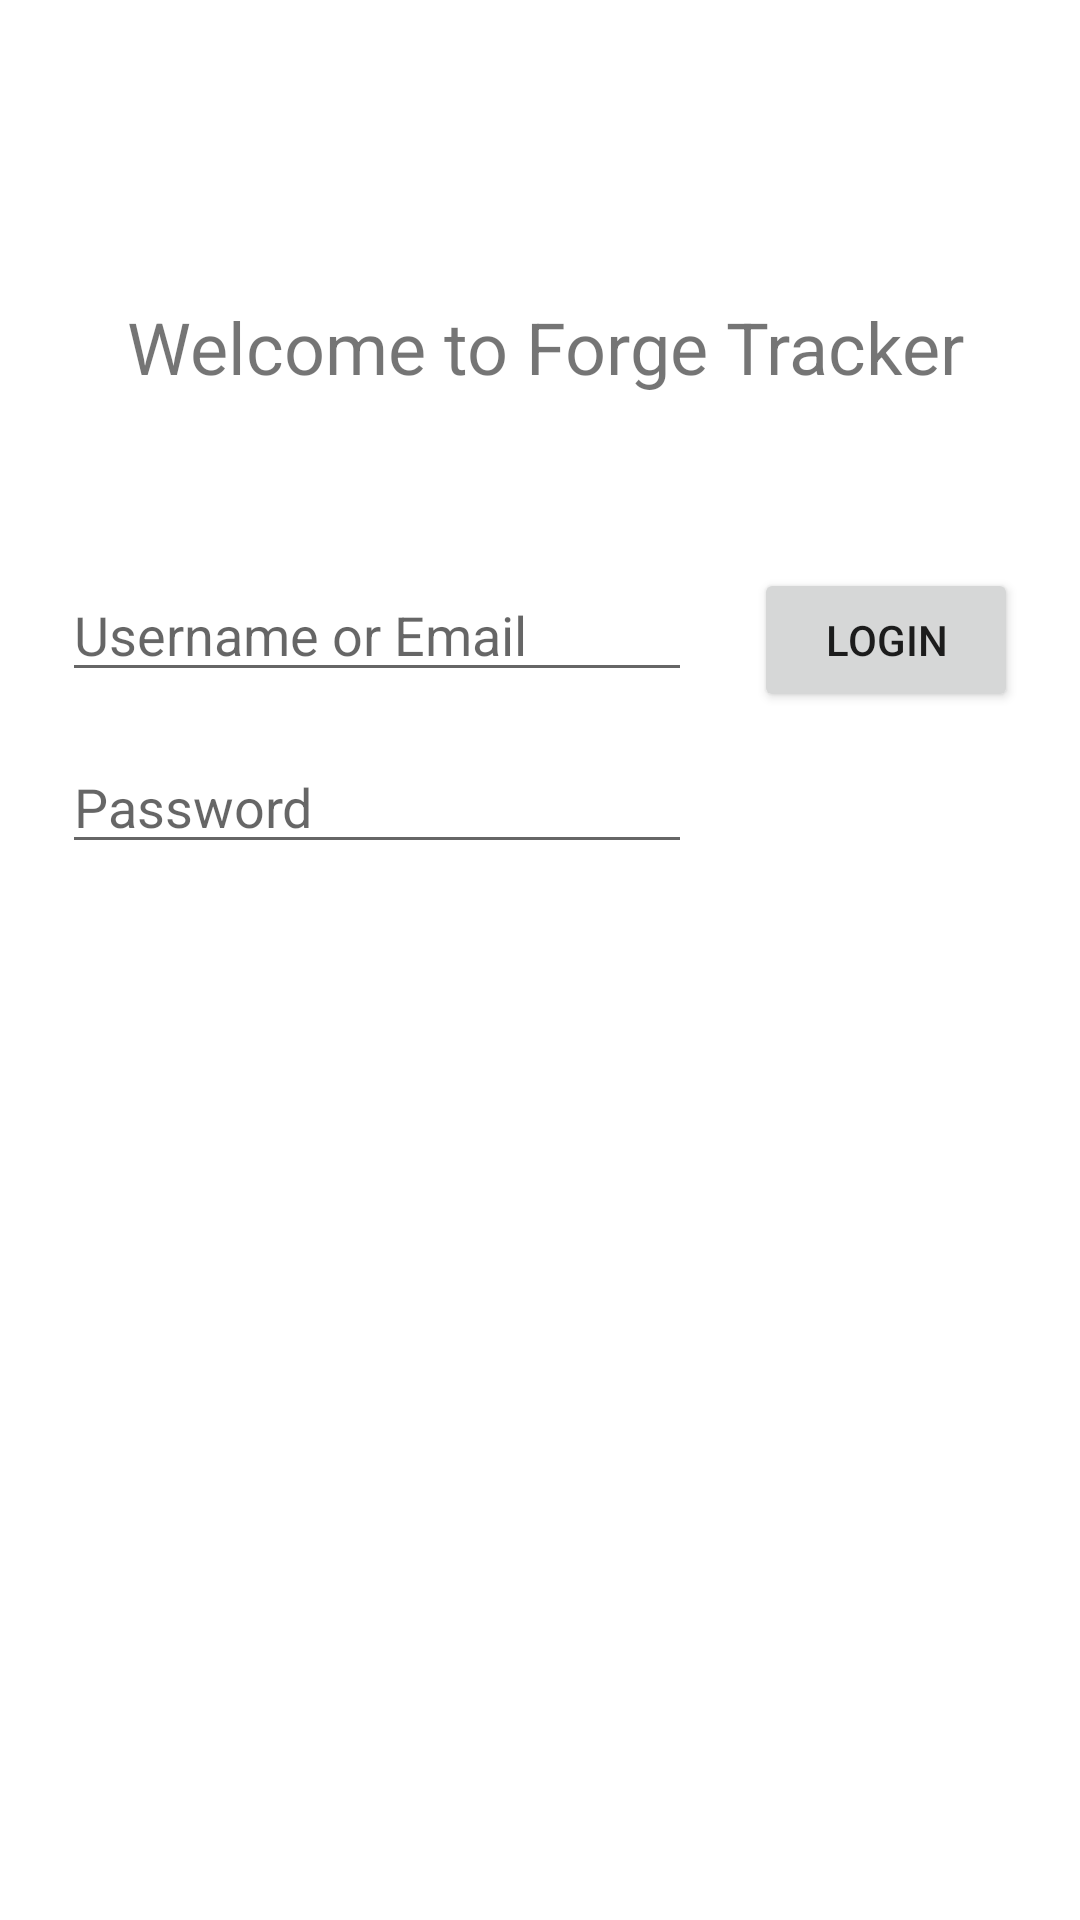

Here is an Android app screen rendered from its layout file. Give the layout XML and the strings, colors and styles it references.
<!-- AndroidManifest.xml: application theme Theme.ForgeTracker -->
<!-- res/layout/activity_main.xml -->
<?xml version="1.0" encoding="utf-8"?>
<androidx.constraintlayout.widget.ConstraintLayout xmlns:android="http://schemas.android.com/apk/res/android"
    xmlns:app="http://schemas.android.com/apk/res-auto"
    xmlns:tools="http://schemas.android.com/tools"
    android:layout_width="match_parent"
    android:layout_height="match_parent"
    tools:context=".MainActivity">

    <androidx.constraintlayout.widget.ConstraintLayout
        android:layout_width="match_parent"
        android:layout_height="match_parent"
        tools:context=".MainActivity">

        <EditText
            android:id="@+id/editTextMessage"
            android:layout_width="wrap_content"
            android:layout_height="wrap_content"
            android:layout_marginBottom="16dp"
            android:ems="10"
            android:hint="Username or Email"
            android:inputType="textPersonName"
            app:layout_constraintBottom_toTopOf="@+id/editTextTextPassword"
            app:layout_constraintEnd_toStartOf="@+id/button"
            app:layout_constraintHorizontal_bias="0.5"
            app:layout_constraintStart_toStartOf="parent" />

        <EditText
            android:id="@+id/editTextTextPassword"
            android:layout_width="wrap_content"
            android:layout_height="wrap_content"
            android:layout_marginBottom="352dp"
            android:ems="10"
            android:hint="Password"
            android:inputType="textPassword"
            app:layout_constraintBottom_toBottomOf="parent"
            app:layout_constraintStart_toStartOf="@+id/editTextMessage" />

        <TextView
            android:id="@+id/textView_welcome"
            android:layout_width="394dp"
            android:layout_height="126dp"
            android:text="@string/welcome_message"
            android:textAlignment="center"
            android:textSize="24sp"
            app:layout_constraintBottom_toBottomOf="parent"
            app:layout_constraintEnd_toEndOf="parent"
            app:layout_constraintHorizontal_bias="0.47"
            app:layout_constraintStart_toStartOf="parent"
            app:layout_constraintTop_toTopOf="parent"
            app:layout_constraintVertical_bias="0.193" />

        <Button
            android:id="@+id/button"
            android:layout_width="88dp"
            android:layout_height="wrap_content"
            android:onClick="sendMessage"
            android:text="Login"
            app:layout_constraintBaseline_toBaselineOf="@+id/editTextMessage"
            app:layout_constraintEnd_toEndOf="parent"
            app:layout_constraintHorizontal_bias="0.5"
            app:layout_constraintStart_toEndOf="@+id/editTextMessage" />

    </androidx.constraintlayout.widget.ConstraintLayout>

</androidx.constraintlayout.widget.ConstraintLayout>
<!-- resources referenced by this layout -->
<resources>
  <string name="welcome_message">Welcome to Forge Tracker</string>
  <style name="Theme.ForgeTracker" parent="Theme.MaterialComponents.DayNight.DarkActionBar">
          
          <item name="colorPrimary">@color/purple_500</item>
          <item name="colorPrimaryVariant">@color/purple_700</item>
          <item name="colorOnPrimary">@color/white</item>
          
          <item name="colorSecondary">@color/teal_200</item>
          <item name="colorSecondaryVariant">@color/teal_700</item>
          <item name="colorOnSecondary">@color/black</item>
          
          <item name="android:statusBarColor" tools:targetApi="l">?attr/colorPrimaryVariant</item>
          
      </style>
  <!-- not gathered from this repository: default colours our renderer supplied (Android Studio template values) -->
  <color name="purple_500">#FF6200EE</color>
  <color name="purple_700">#FF3700B3</color>
  <color name="teal_200">#FF03DAC5</color>
  <color name="teal_700">#FF018786</color>
  <color name="black">#FF000000</color>
  <color name="white">#FFFFFFFF</color>
</resources>
